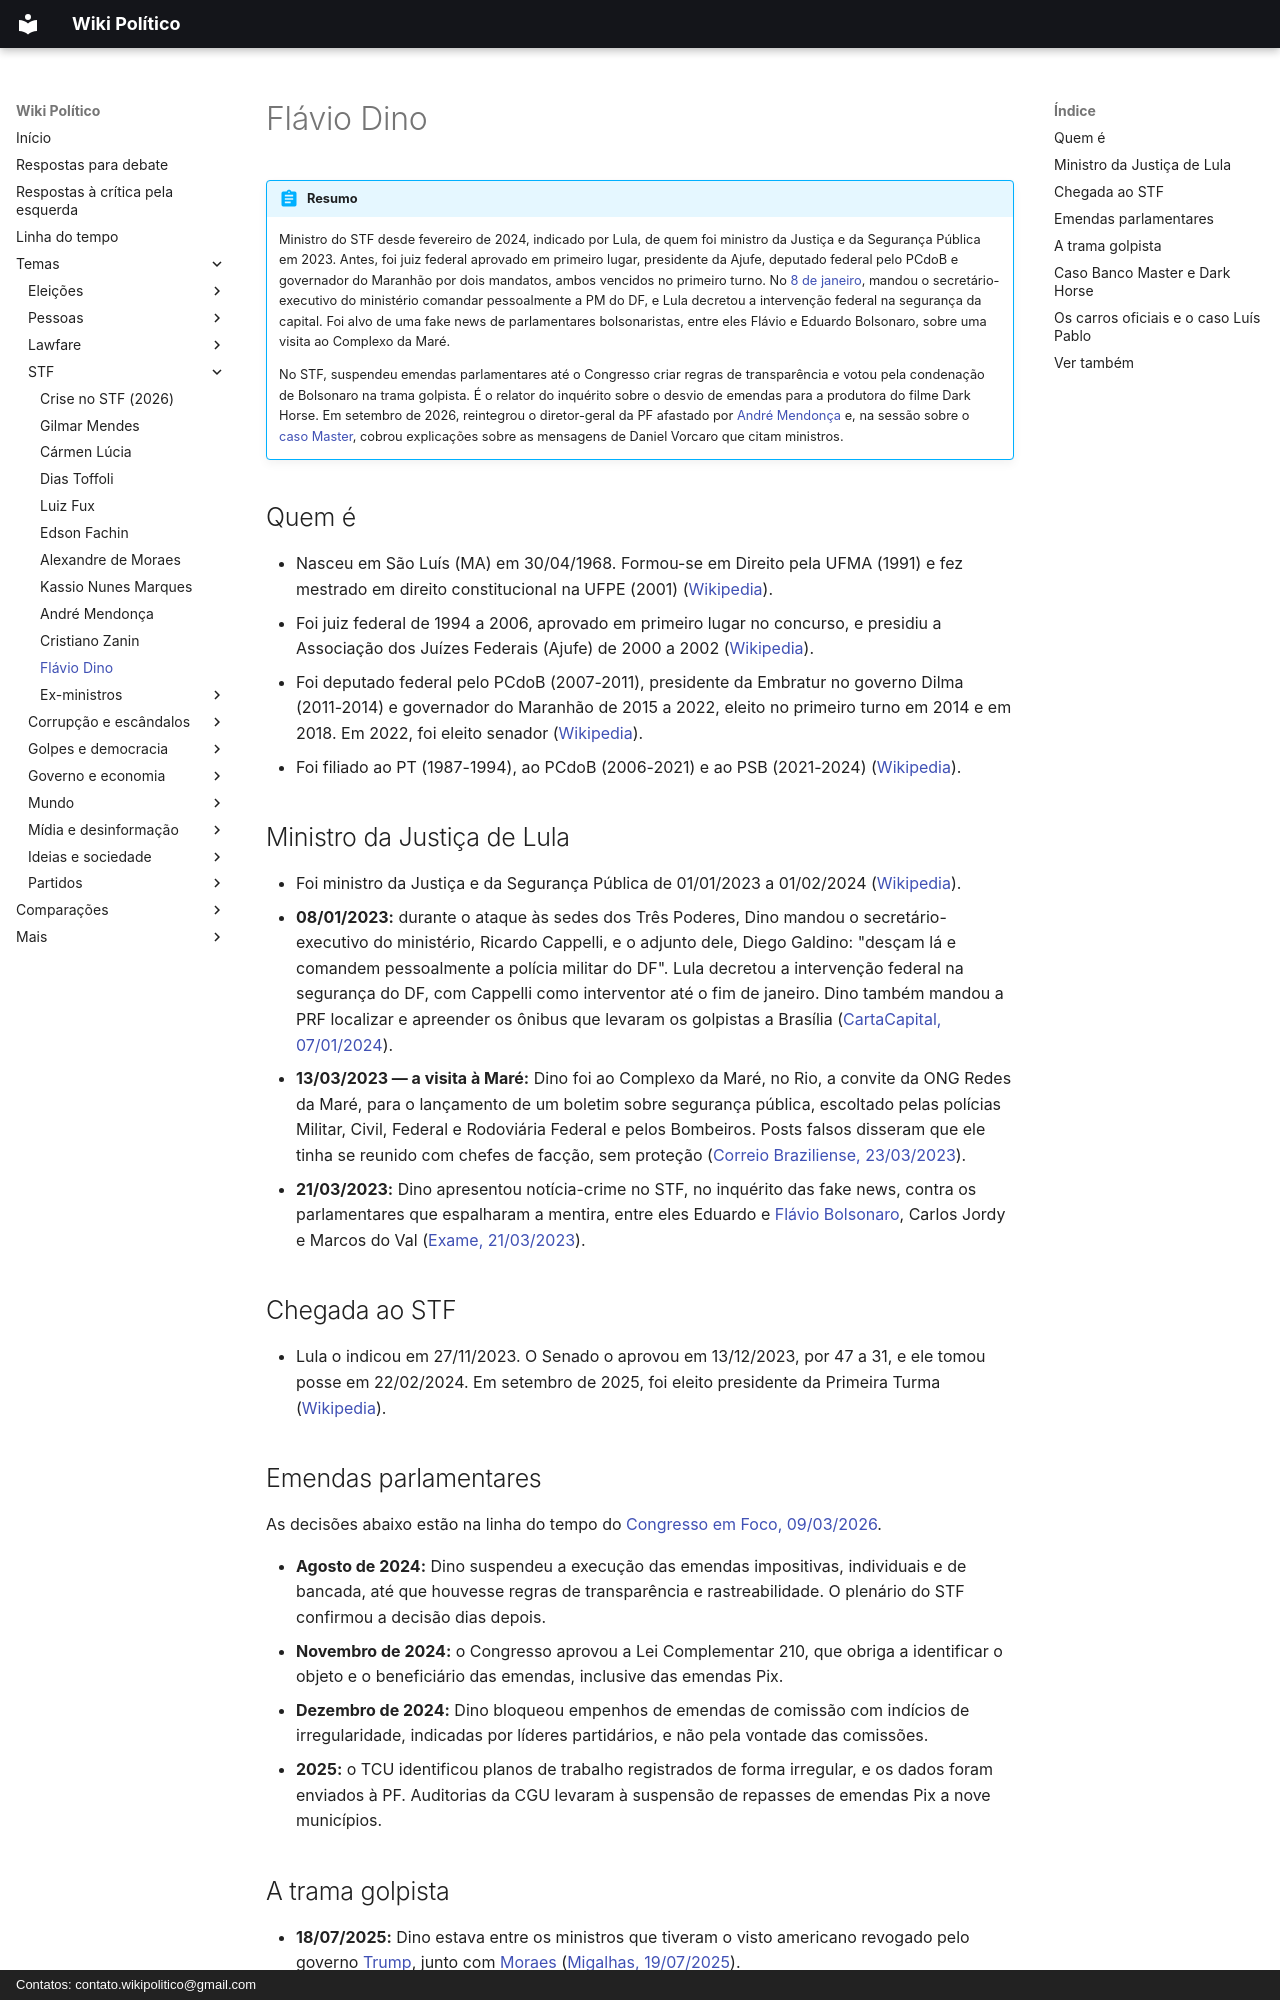

repository: wikipolitico/wikipolitico.github.io · page: temas/stf/flavio-dino/index.html · generator: mkdocs · copyright: Contatos: contato.wikipolitico@gmail.com

# Flávio Dino

!!! abstract "Resumo"

    Ministro do STF desde fevereiro de 2024, indicado por Lula, de quem foi ministro da Justiça e da Segurança Pública em 2023. Antes, foi juiz federal aprovado em primeiro lugar, presidente da Ajufe, deputado federal pelo PCdoB e governador do Maranhão por dois mandatos, ambos vencidos no primeiro turno. No [8 de janeiro](../8-de-janeiro.md), mandou o secretário-executivo do ministério comandar pessoalmente a PM do DF, e Lula decretou a intervenção federal na segurança da capital. Foi alvo de uma fake news de parlamentares bolsonaristas, entre eles Flávio e Eduardo Bolsonaro, sobre uma visita ao Complexo da Maré.

    No STF, suspendeu emendas parlamentares até o Congresso criar regras de transparência e votou pela condenação de Bolsonaro na trama golpista. É o relator do inquérito sobre o desvio de emendas para a produtora do filme Dark Horse. Em setembro de 2026, reintegrou o diretor-geral da PF afastado por [André Mendonça](andre-mendonca.md) e, na sessão sobre o [caso Master](../banco-master.md), cobrou explicações sobre as mensagens de Daniel Vorcaro que citam ministros.

## Quem é

- Nasceu em São Luís (MA) em 30/04/1968. Formou-se em Direito pela UFMA (1991) e fez mestrado em direito constitucional na UFPE (2001) ([Wikipedia](https://pt.wikipedia.org/wiki/Fl%C3%A1vio_Dino)).
- Foi juiz federal de 1994 a 2006, aprovado em primeiro lugar no concurso, e presidiu a Associação dos Juízes Federais (Ajufe) de 2000 a 2002 ([Wikipedia](https://pt.wikipedia.org/wiki/Fl%C3%A1vio_Dino)).
- Foi deputado federal pelo PCdoB (2007-2011), presidente da Embratur no governo Dilma (2011-2014) e governador do Maranhão de 2015 a 2022, eleito no primeiro turno em 2014 e em 2018. Em 2022, foi eleito senador ([Wikipedia](https://pt.wikipedia.org/wiki/Fl%C3%A1vio_Dino)).
- Foi filiado ao PT (1987-1994), ao PCdoB (2006-2021) e ao PSB (2021-2024) ([Wikipedia](https://pt.wikipedia.org/wiki/Fl%C3%A1vio_Dino)).

## Ministro da Justiça de Lula

- Foi ministro da Justiça e da Segurança Pública de 01/01/2023 a 01/02/2024 ([Wikipedia](https://pt.wikipedia.org/wiki/Fl%C3%A1vio_Dino)).
- **08/01/2023:** durante o ataque às sedes dos Três Poderes, Dino mandou o secretário-executivo do ministério, Ricardo Cappelli, e o adjunto dele, Diego Galdino: "desçam lá e comandem pessoalmente a polícia militar do DF". Lula decretou a intervenção federal na segurança do DF, com Cappelli como interventor até o fim de janeiro. Dino também mandou a PRF localizar e apreender os ônibus que levaram os golpistas a Brasília ([CartaCapital, 07/01/2024](https://www.cartacapital.com.br/politica/descam-la-e-comandem-a-pm-a-ordem-de-dino-a-secretarios-no-8-de-janeiro/)).
- **13/03/2023 — a visita à Maré:** Dino foi ao Complexo da Maré, no Rio, a convite da ONG Redes da Maré, para o lançamento de um boletim sobre segurança pública, escoltado pelas polícias Militar, Civil, Federal e Rodoviária Federal e pelos Bombeiros. Posts falsos disseram que ele tinha se reunido com chefes de facção, sem proteção ([Correio Braziliense, 23/03/2023](https://www.correiobraziliense.com.br/holofote/2023/03/5082316-dino-nao-se-reuniu-com-criminosos-ministro-visitou-ong-na-mare-com-escolta.html)).
- **21/03/2023:** Dino apresentou notícia-crime no STF, no inquérito das fake news, contra os parlamentares que espalharam a mentira, entre eles Eduardo e [Flávio Bolsonaro](../flavio-bolsonaro.md), Carlos Jordy e Marcos do Val ([Exame, 21/03/2023](https://exame.com/brasil/por-fake-news-dino-entra-com-noticia-crime-contra-seis-parlamentares/)).

## Chegada ao STF

- Lula o indicou em 27/11/2023. O Senado o aprovou em 13/12/2023, por 47 a 31, e ele tomou posse em 22/02/2024. Em setembro de 2025, foi eleito presidente da Primeira Turma ([Wikipedia](https://pt.wikipedia.org/wiki/Fl%C3%A1vio_Dino)).

## Emendas parlamentares

As decisões abaixo estão na linha do tempo do [Congresso em Foco, 09/03/2026](https://www.congressoemfoco.com.br/noticia/117091/do-bloqueio-a-fiscalizacao-entenda-o-cerco-de-dino-sobre-as-emendas).

- **Agosto de 2024:** Dino suspendeu a execução das emendas impositivas, individuais e de bancada, até que houvesse regras de transparência e rastreabilidade. O plenário do STF confirmou a decisão dias depois.
- **Novembro de 2024:** o Congresso aprovou a Lei Complementar 210, que obriga a identificar o objeto e o beneficiário das emendas, inclusive das emendas Pix.
- **Dezembro de 2024:** Dino bloqueou empenhos de emendas de comissão com indícios de irregularidade, indicadas por líderes partidários, e não pela vontade das comissões.
- **2025:** o TCU identificou planos de trabalho registrados de forma irregular, e os dados foram enviados à PF. Auditorias da CGU levaram à suspensão de repasses de emendas Pix a nove municípios.
